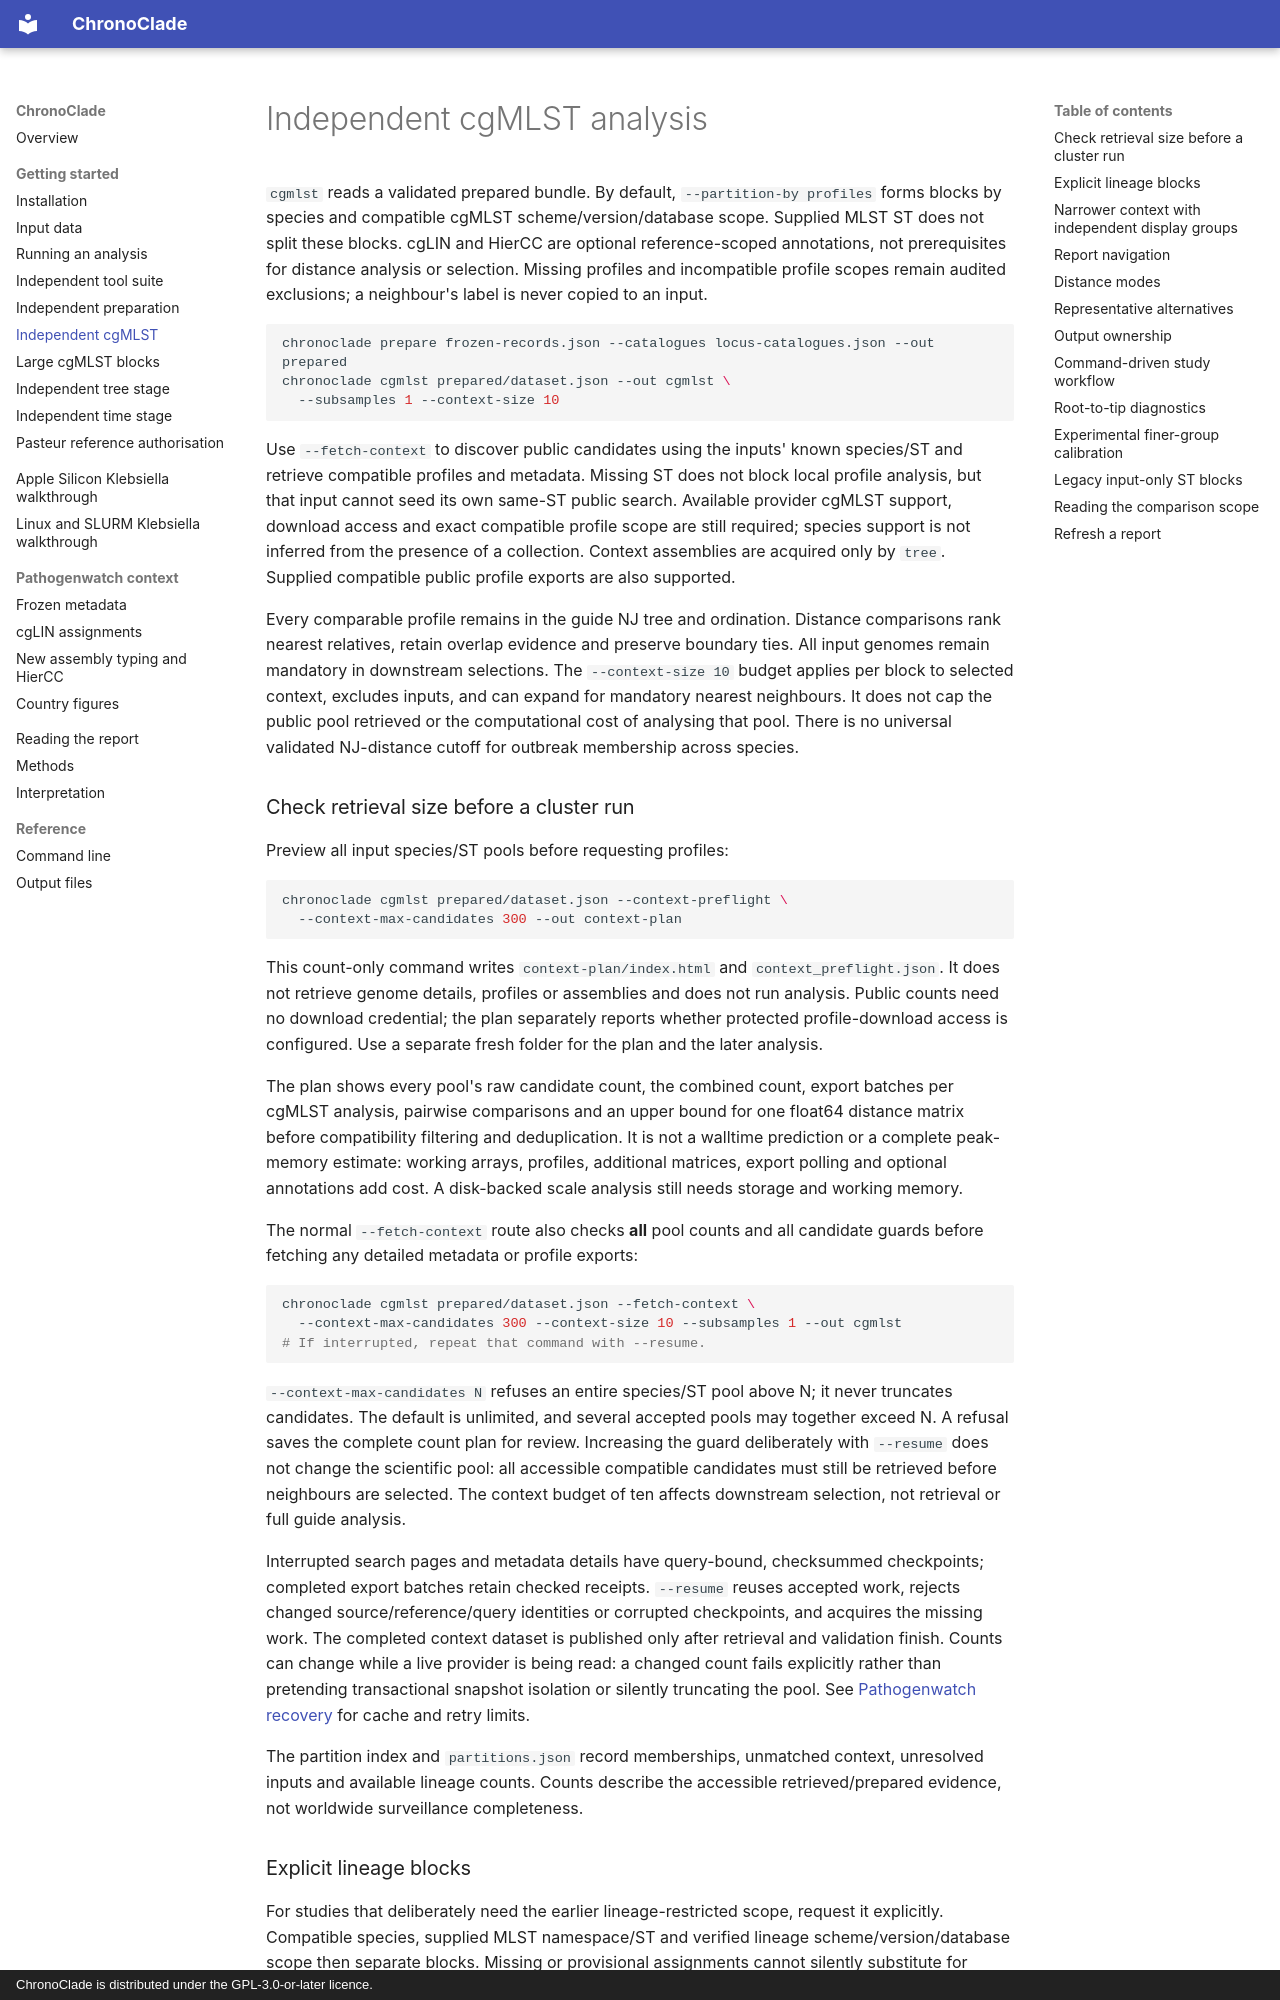

repository: ghruproject/chronoclade · page: cgmlst/index.html · generator: mkdocs · copyright: ChronoClade is distributed under the GPL-3.0-or-later licence.

# Independent cgMLST analysis

`cgmlst` reads a validated prepared bundle. By default, `--partition-by profiles`
forms blocks by species and compatible cgMLST scheme/version/database scope.
Supplied MLST ST does not split these blocks. cgLIN and HierCC are optional
reference-scoped annotations, not prerequisites for distance analysis or selection.
Missing profiles and incompatible profile scopes remain audited exclusions; a
neighbour's label is never copied to an input.

```bash
chronoclade prepare frozen-records.json --catalogues locus-catalogues.json --out prepared
chronoclade cgmlst prepared/dataset.json --out cgmlst \
  --subsamples 1 --context-size 10
```

Use `--fetch-context` to discover public candidates using the inputs' known
species/ST and retrieve compatible profiles and metadata. Missing ST does not
block local profile analysis, but that input cannot seed its own same-ST public
search. Available provider cgMLST support, download access and exact compatible
profile scope are still required; species support is not inferred from the
presence of a collection. Context assemblies are acquired only by `tree`.
Supplied compatible public profile exports are also supported.

Every comparable profile remains in the guide NJ tree and ordination. Distance
comparisons rank nearest relatives, retain overlap evidence and preserve boundary
ties. All input genomes remain mandatory in downstream selections. The
`--context-size 10` budget applies per block to selected context, excludes inputs,
and can expand for mandatory nearest neighbours. It does not cap the public pool
retrieved or the computational cost of analysing that pool. There is no universal
validated NJ-distance cutoff for outbreak membership across species.

### Check retrieval size before a cluster run

Preview all input species/ST pools before requesting profiles:

```bash
chronoclade cgmlst prepared/dataset.json --context-preflight \
  --context-max-candidates 300 --out context-plan
```

This count-only command writes `context-plan/index.html` and
`context_preflight.json`. It does not retrieve genome details, profiles or
assemblies and does not run analysis. Public counts need no download credential;
the plan separately reports whether protected profile-download access is configured.
Use a separate fresh folder for the plan and the later analysis.

The plan shows every pool's raw candidate count, the combined count, export
batches per cgMLST analysis, pairwise comparisons and an upper bound for one
float64 distance matrix before compatibility filtering and deduplication. It is
not a walltime prediction or a complete peak-memory estimate: working arrays,
profiles, additional matrices, export polling and optional annotations add cost.
A disk-backed scale analysis still needs storage and working memory.

The normal `--fetch-context` route also checks **all** pool counts and all
candidate guards before fetching any detailed metadata or profile exports:

```bash
chronoclade cgmlst prepared/dataset.json --fetch-context \
  --context-max-candidates 300 --context-size 10 --subsamples 1 --out cgmlst
# If interrupted, repeat that command with --resume.
```

`--context-max-candidates N` refuses an entire species/ST pool above N; it never
truncates candidates. The default is unlimited, and several accepted pools may
together exceed N. A refusal saves the complete count plan for review. Increasing
the guard deliberately with `--resume` does not change the scientific pool: all
accessible compatible candidates must still be retrieved before neighbours are
selected. The context budget of ten affects downstream selection, not retrieval
or full guide analysis.

Interrupted search pages and metadata details have query-bound, checksummed
checkpoints; completed export batches retain checked receipts. `--resume` reuses
accepted work, rejects changed source/reference/query identities or corrupted
checkpoints, and acquires the missing work. The completed context dataset is
published only after retrieval and validation finish. Counts can change while a
live provider is being read: a changed count fails explicitly rather than
pretending transactional snapshot isolation or silently truncating the pool.
See [Pathogenwatch recovery](pathogenwatch.md) for cache and retry limits.

The partition index and `partitions.json` record memberships, unmatched context,
unresolved inputs and available lineage counts. Counts describe the accessible
retrieved/prepared evidence, not worldwide surveillance completeness.
